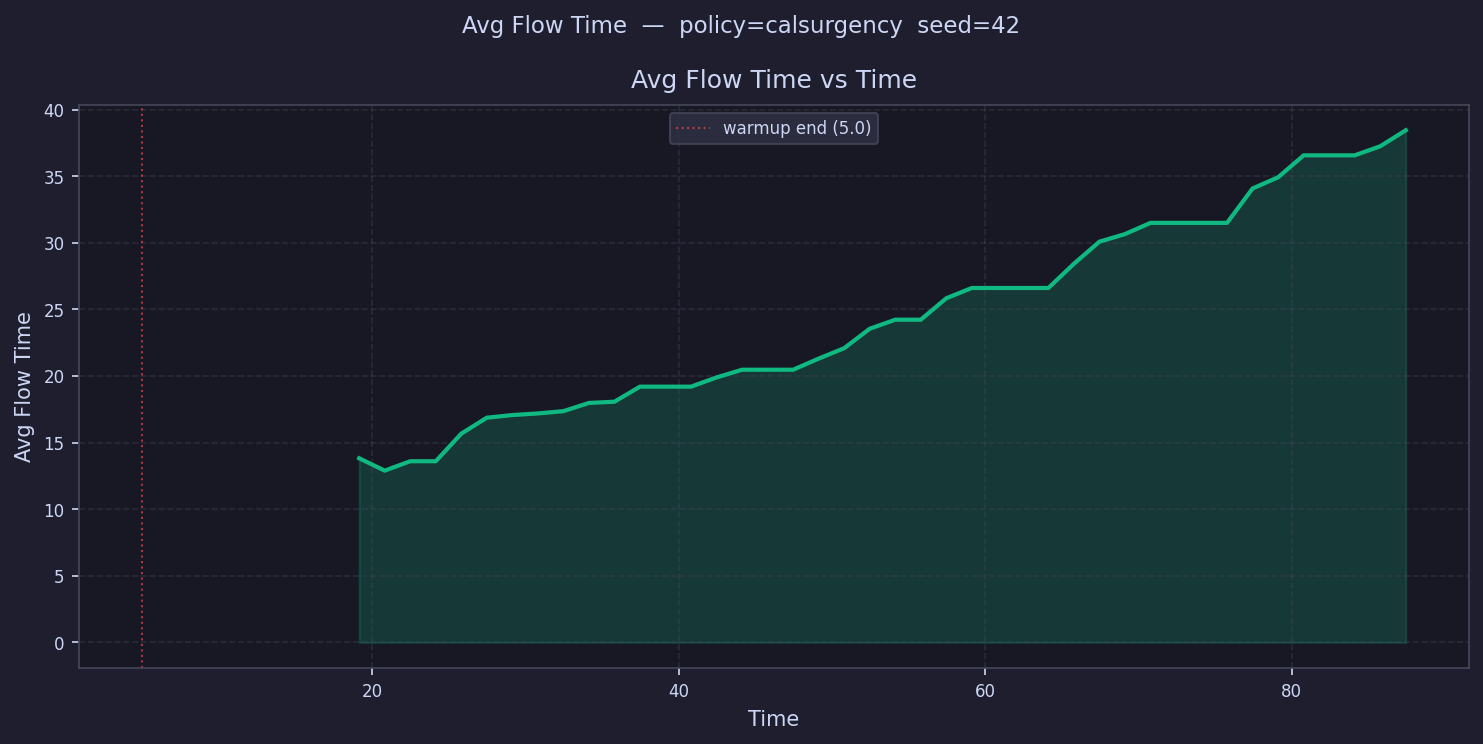

The file beside this chart, header and first rows:
time, avg_flow_time
5.833, 
7.498, 
9.164, 
10.83, 
12.5, 
14.16, 
15.83, 
17.49, 
19.16, 13.82
20.82, 12.9
22.49, 13.6
24.15, 13.6
25.82, 15.67
27.49, 16.87
29.15, 17.07
30.82, 17.19
32.48, 17.36
34.15, 17.98
35.81, 18.07
37.48, 19.2
39.15, 19.2
40.81, 19.2
42.48, 19.89
44.14, 20.47
45.81, 20.47
47.47, 20.47
49.14, 21.3
50.8, 22.09
52.47, 23.54
54.14, 24.22
55.8, 24.22
57.47, 25.83
59.13, 26.6
60.8, 26.6
62.46, 26.6
64.13, 26.6
65.8, 28.42
67.46, 30.08
69.13, 30.65
70.79, 31.49
72.46, 31.49
74.12, 31.49
75.79, 31.49
77.46, 34.07
79.12, 34.91
80.79, 36.56
82.45, 36.56
84.12, 36.56
85.78, 37.24
87.45, 38.44
